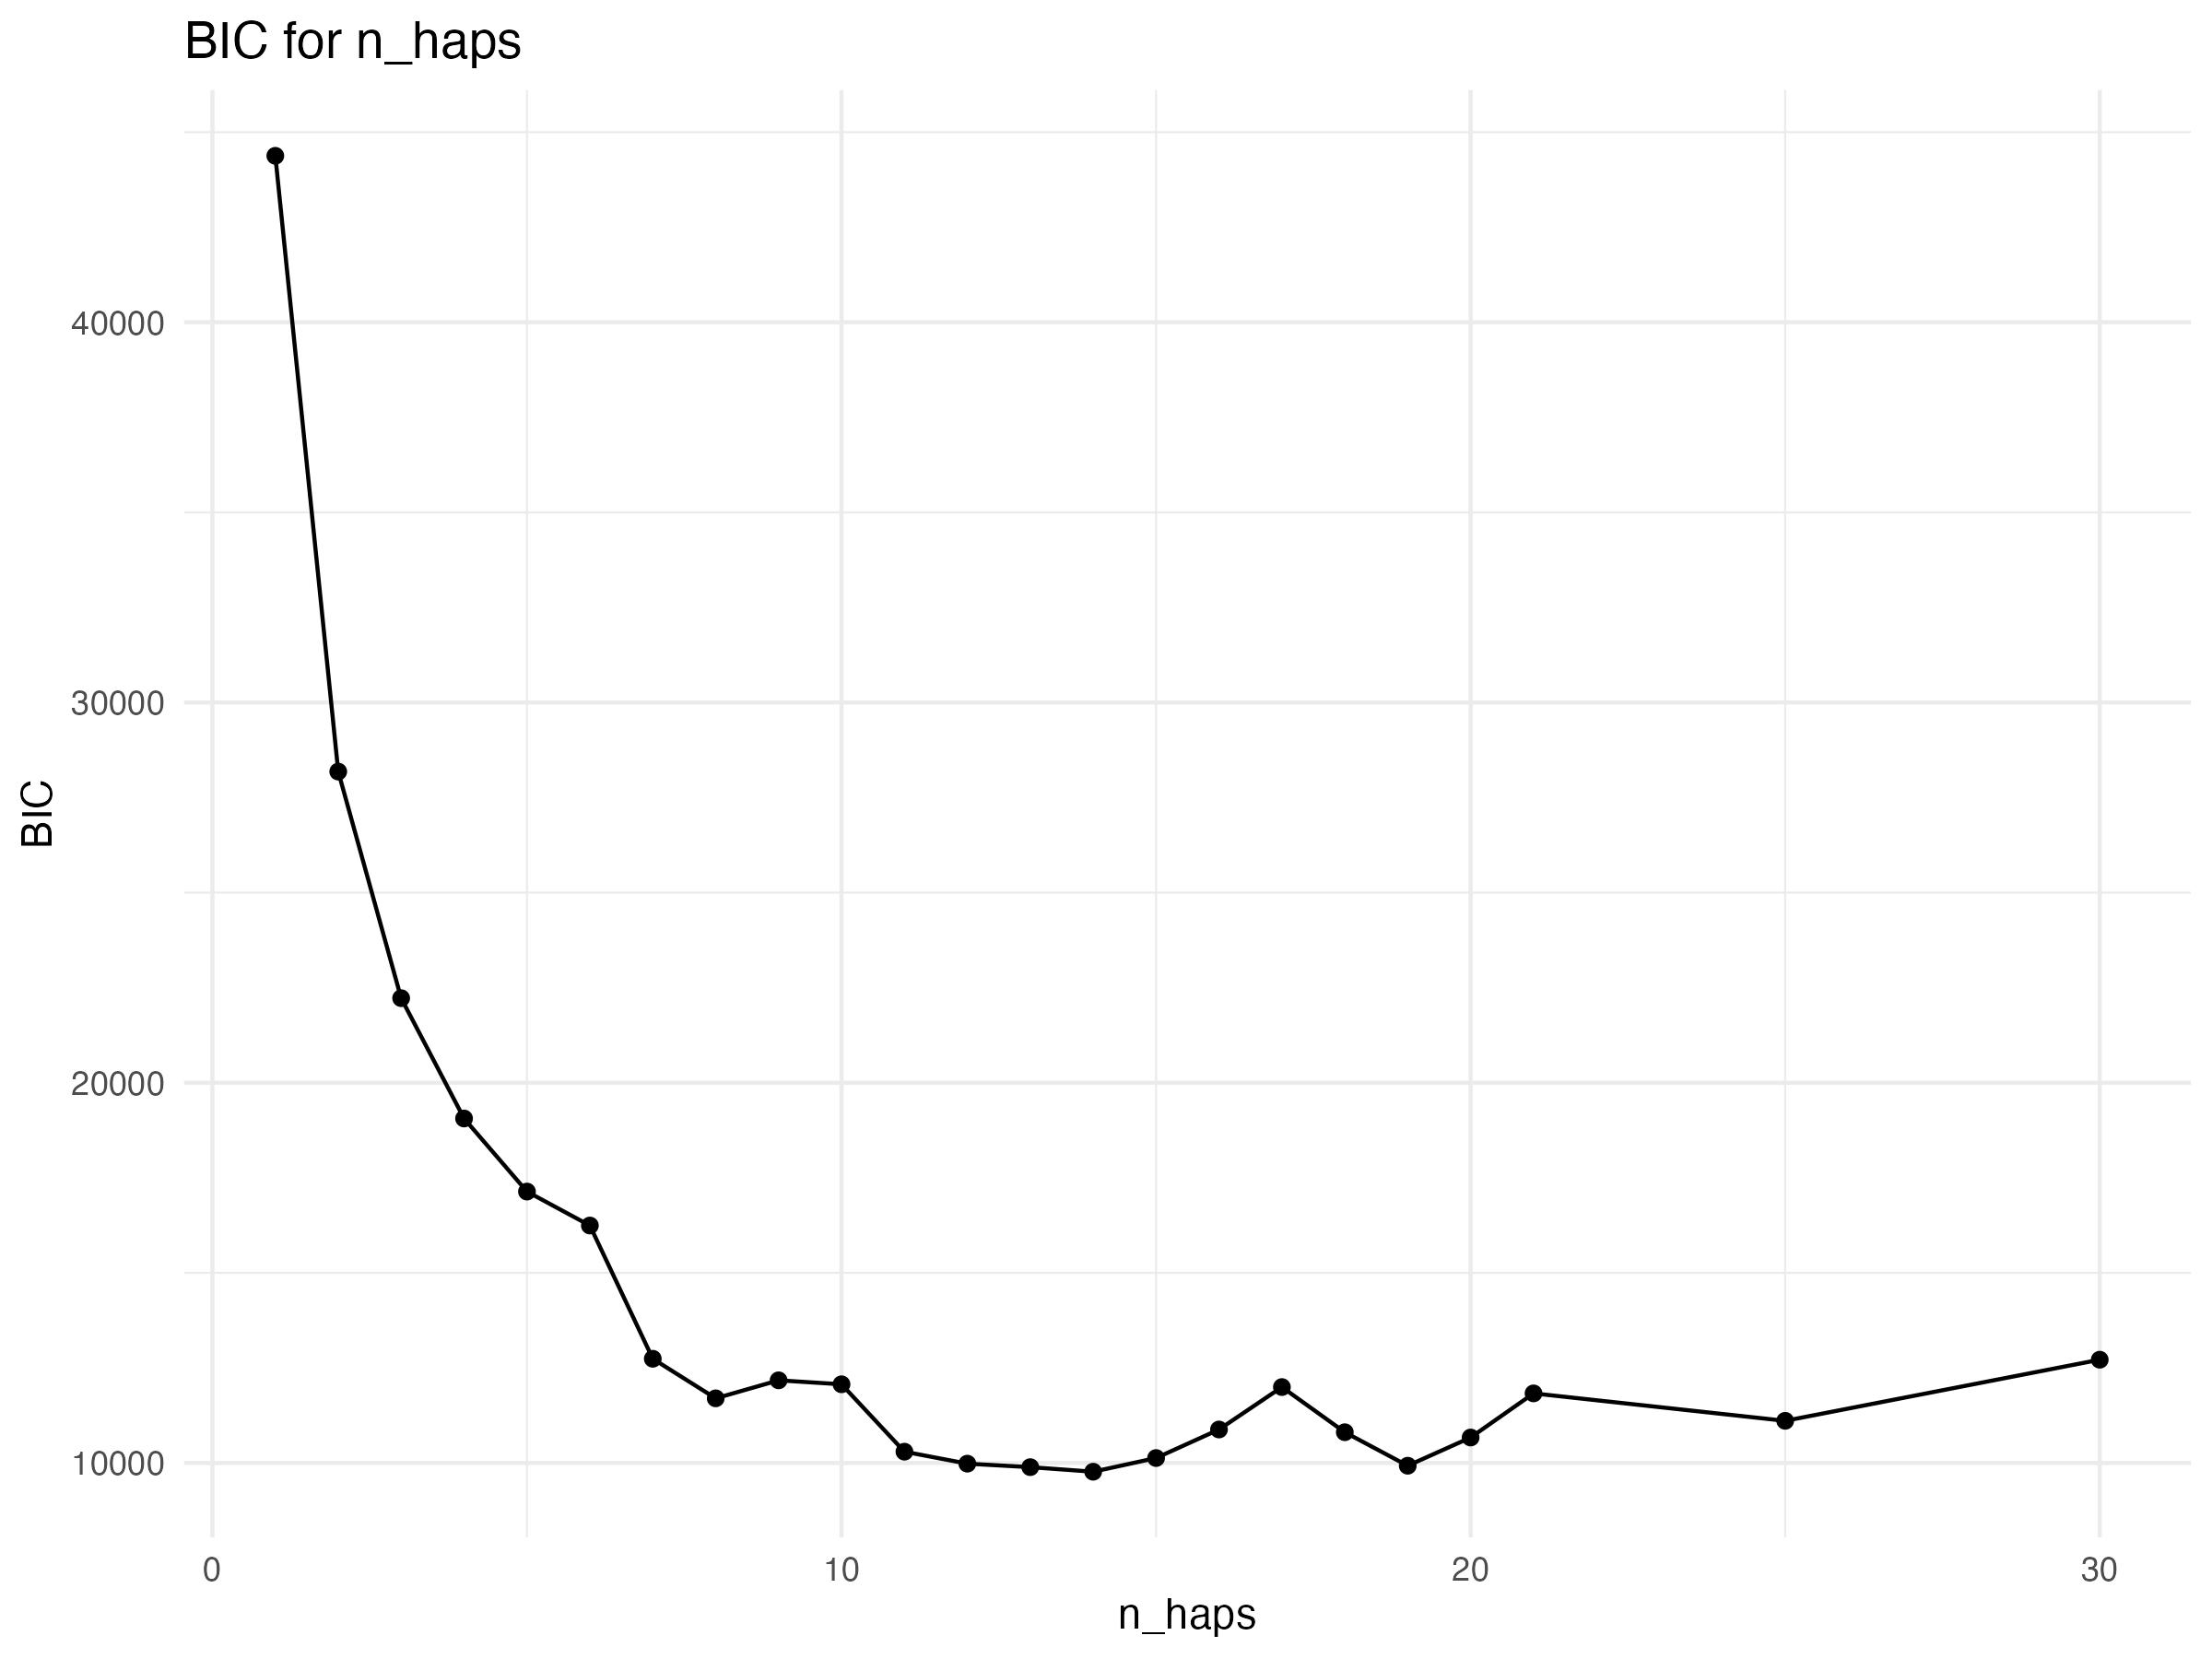

Write R code to recreate this figure.
library(csv)
library(ggplot2)

# Read the CSV file
bic = read.csv("/Users/e.smith.5/Documents/PhD/RSV_project/RSV_haplotype_reconstruction/data/VeTrans/by_protein/n_haps_F/extracted_bic.csv")

# Create the plot
bic_plot = ggplot(bic, aes(x = Run, y = BIC)) +
  geom_point() +
  geom_line() +
  labs(title="BIC for n_haps", x="n_haps", y="BIC") +
  theme_minimal()

# Define the path for saving the plot
output_file = "data/VeTrans/by_protein/n_haps_F/bic_plot.jpeg"

# Save the plot as a .jpeg file
ggsave(output_file, plot = bic_plot, width = 8, height = 6)

# No need to plot the graph in the R script